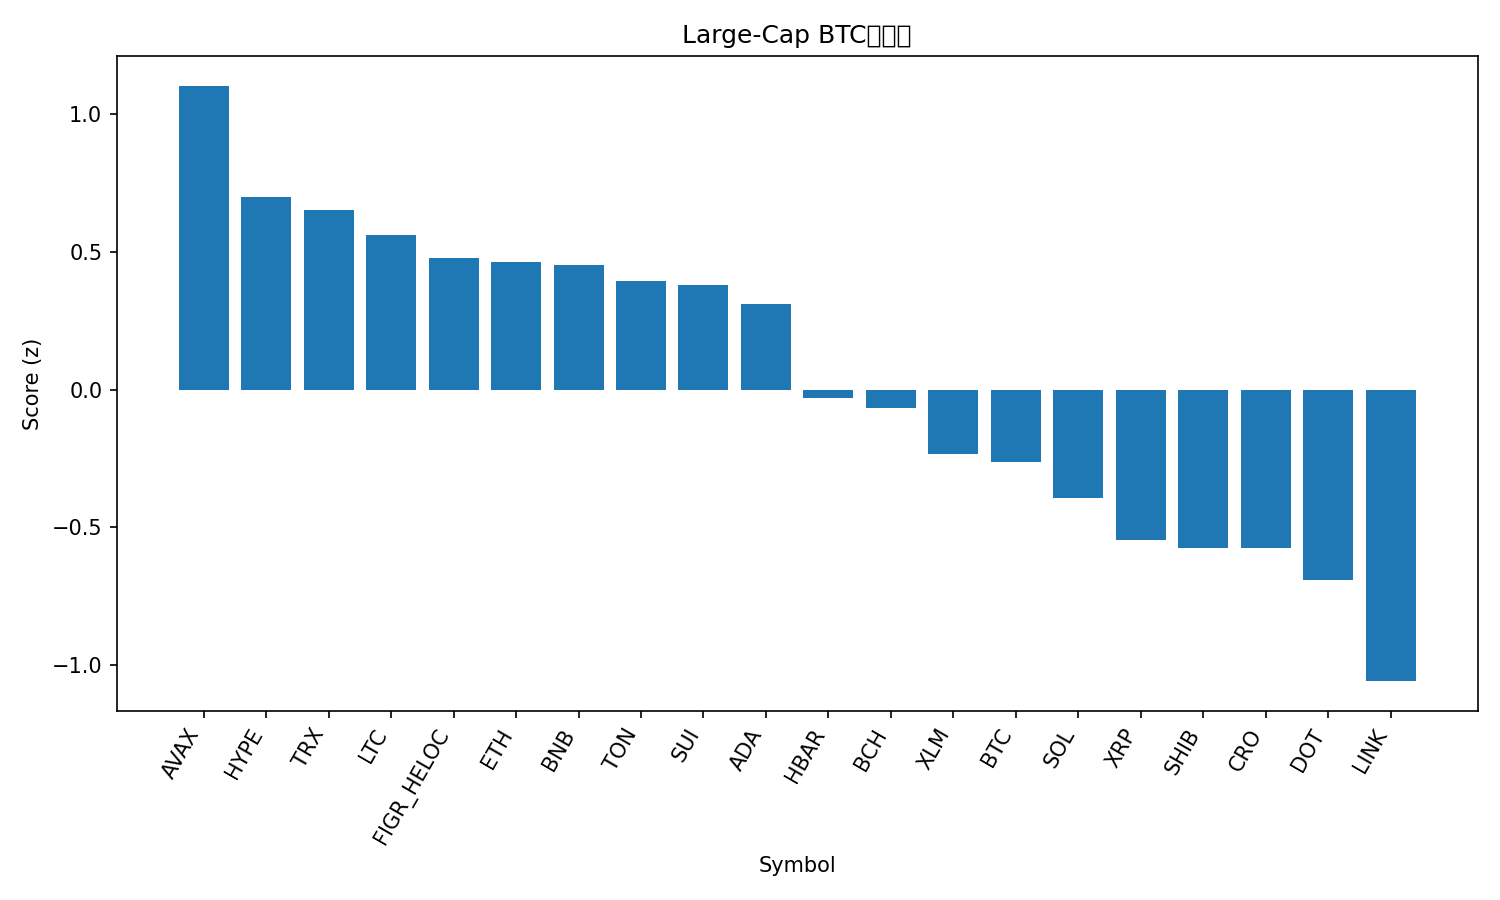

The data file committed next to this chart (first rows):
rank, name, symbol, price_btc, price_usd, pct_1h_btc, pct_24h_btc, pct_7d_btc, market_cap_rank, market_cap_usd, volume_usd, score
1, Avalanche, AVAX, 0.000294, 34.16, 0.08627, 3.448, 19.1, 17, 14426663825, 2055802421, 1.104
2, Hyperliquid, HYPE, 0.000483, 56.12, 0.4879, -1.445, -0.7212, 15, 15195958624, 533849982, 0.7014
3, TRON, TRX, 2.98e-06, 0.3468, 0.31, 0.9444, -1.553, 11, 32827464212, 920630463, 0.6546
4, Litecoin, LTC, 0.0009974, 115.9, 0.269, 0.9378, -0.7957, 26, 8845540091, 582286743, 0.5628
5, Figure Heloc, FIGR_HELOC, 8.91e-06, 1.036, 0.175, 1.881, -1.147, 20, 12953015994, 233378420, 0.4783
6, Ethereum, ETH, 0.03891, 4520, 0.2967, -0.2205, -1.033, 2, 545453254817, 26908336898, 0.4624
7, BNB, BNB, 0.008501, 987.9, 0.201, 0.03644, 7.922, 5, 137576194986, 2171888807, 0.4538
8, Toncoin, TON, 2.693e-05, 3.13, 0.2717, 0.3892, -3.312, 30, 7963971511, 157066964, 0.3947
9, Sui, SUI, 3.218e-05, 3.74, 0.4066, -2.473, 2.533, 19, 13341669468, 1975726337, 0.3802
10, Cardano, ADA, 7.74e-06, 0.8996, 0.2838, -0.7343, 0.08913, 10, 32862689622, 2136981113, 0.3128
11, Hedera, HBAR, 2.07e-06, 0.2406, 0.245, -1.855, -0.6585, 25, 10200920254, 251238288, -0.03129
12, Bitcoin Cash, BCH, 0.005224, 607.1, 0.4515, -5.255, 1.305, 22, 12094813139, 623434708, -0.06654
13, Stellar, XLM, 3.35e-06, 0.3894, 0.1617, -1.566, -1.847, 21, 12415976836, 270487737, -0.2339
14, Bitcoin, BTC, 1.0, 116192, 0.0, 0.0, 0.0, 1, 2314990086546, 37169454878, -0.2639
15, Solana, SOL, 0.002073, 240.9, 0.05759, -1.272, -0.257, 6, 130830349844, 8766836588, -0.3922
16, XRP, XRP, 2.611e-05, 3.03, 0.05971, -1.905, -1.369, 3, 181421914939, 5417675129, -0.5469
17, Shiba Inu, SHIB, 1.1195e-10, 1.301e-05, 0.06138, -1.765, -2.969, 31, 7665386471, 205695089, -0.5739
18, Cronos, CRO, 2e-06, 0.2327, 0.2208, -3.056, -9.681, 28, 8099305159, 49148379, -0.5766
19, Polkadot, DOT, 3.865e-05, 4.49, -0.1867, -0.2381, 6.354, 33, 6836052182, 638651217, -0.6923
20, Chainlink, LINK, 0.0002051, 23.83, -0.1657, -1.084, -3.136, 13, 16166239455, 1161814230, -1.059
21, Dogecoin, DOGE, 2.33e-06, 0.2709, -0.1369, -2.768, 2.9, 8, 40906476546, 3744497481, -1.128
